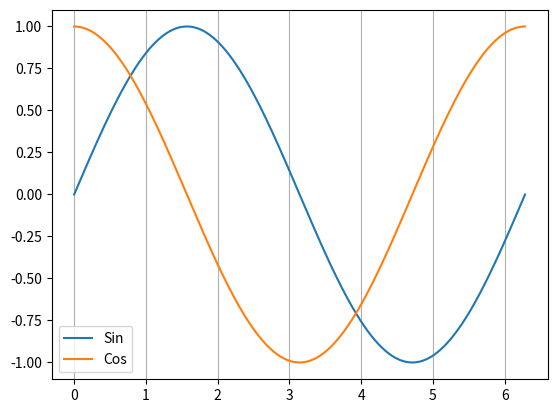

Generate this figure with matplotlib:
# ch3_32.py
import matplotlib.pyplot as plt
import numpy as np

x = np.linspace(0, 2*np.pi, 500)    # 建立含500個元素的陣列
y1 = np.sin(x)                      # sin函數
y2 = np.cos(x)                      # cos函數
plt.plot(x, y1, label='Sin')                    
plt.plot(x, y2, label='Cos')
plt.legend()
plt.grid(axis='x')                  # 顯示格線
plt.show()




